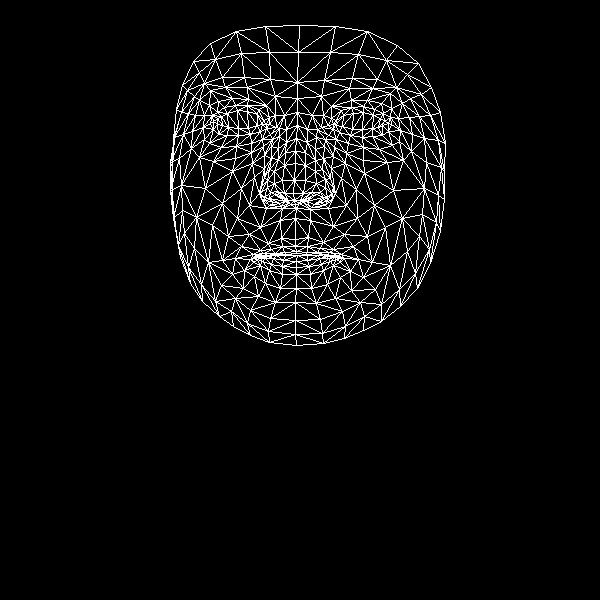

Data behind this chart, as committed beside it:
, x, y
0, 295, 239
1, 293, 193
2, 296, 208
3, 285, 152
4, 294, 180
5, 295, 163
6, 297, 125
7, 217, 124
8, 297, 98
9, 297, 82
10, 299, 25
11, 295, 246
12, 296, 251
13, 296, 253
14, 297, 255
15, 296, 261
16, 296, 267
17, 296, 274
18, 296, 288
19, 294, 200
20, 285, 201
21, 182, 85
22, 250, 134
23, 238, 135
24, 227, 135
25, 213, 129
26, 260, 131
27, 235, 105
28, 247, 105
29, 224, 107
30, 217, 112
31, 204, 139
32, 250, 310
33, 213, 121
34, 174, 137
35, 192, 131
36, 241, 188
37, 281, 238
38, 284, 252
39, 268, 243
40, 260, 250
41, 275, 253
42, 267, 255
43, 244, 270
44, 284, 193
45, 282, 180
46, 199, 100
47, 264, 155
48, 260, 193
49, 260, 187
50, 205, 188
51, 284, 165
52, 225, 87
53, 210, 90
54, 193, 61
55, 275, 96
56, 258, 109
57, 235, 258
58, 180, 257
59, 269, 199
... 408 more rows
